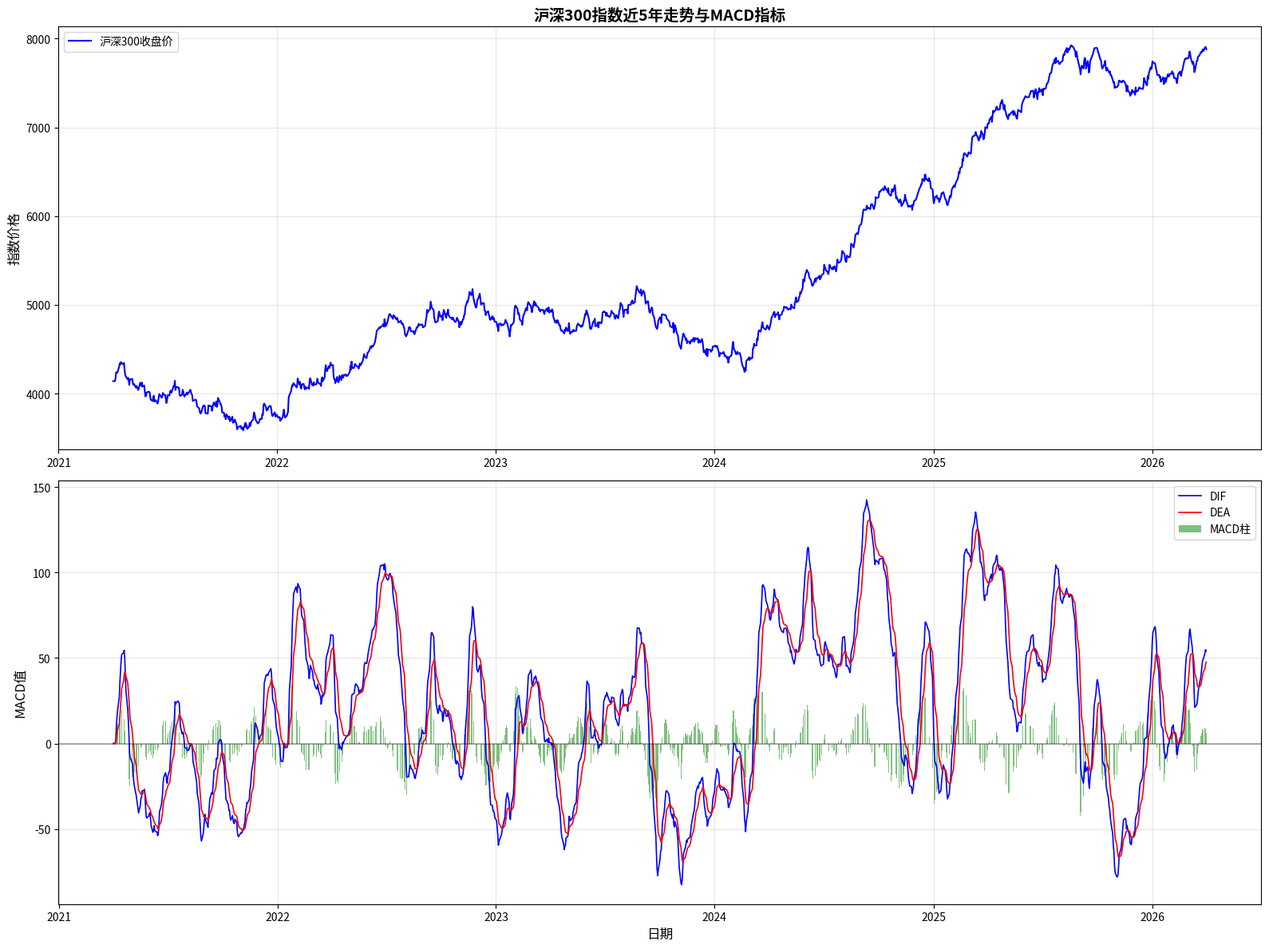

This chart was generated by the following Python code: (Note: this script raises an exception after producing the figure.)
import pandas as pd
import numpy as np
import matplotlib.pyplot as plt
import os

def calculate_macd(data, fast_period=12, slow_period=26, signal_period=9):
    """计算MACD指标"""
    # 计算快速EMA
    alpha_fast = 2 / (fast_period + 1)
    ema_fast = data['close'].ewm(alpha=alpha_fast, adjust=False).mean()
    
    # 计算慢速EMA
    alpha_slow = 2 / (slow_period + 1)
    ema_slow = data['close'].ewm(alpha=alpha_slow, adjust=False).mean()
    
    # 计算DIF
    dif = ema_fast - ema_slow
    
    # 计算DEA
    alpha_signal = 2 / (signal_period + 1)
    dea = dif.ewm(alpha=alpha_signal, adjust=False).mean()
    
    # 计算MACD柱
    macd_hist = dif - dea
    
    return dif, dea, macd_hist

def generate_hs300_data():
    """生成模拟的沪深300数据（近5年）"""
    print("生成沪深300近5年模拟数据...")
    
    # 设置随机种子
    np.random.seed(42)
    
    # 创建日期索引（近5年，约1260个交易日）
    end_date = pd.Timestamp('2026-04-01')
    start_date = end_date - pd.Timedelta(days=5*365)
    dates = pd.date_range(start=start_date, end=end_date, freq='B')
    
    # 生成基础价格（带有趋势和波动）
    base_price = 4000
    # 添加更真实的市场波动模式
    trend = np.linspace(0, 0.5, len(dates))  # 50%的总体趋势
    
    # 添加季节性和周期性波动
    seasonal = 0.05 * np.sin(np.linspace(0, 10*np.pi, len(dates)))  # 季节性波动
    cyclic = 0.03 * np.cos(np.linspace(0, 5*np.pi, len(dates)))      # 周期性波动
    
    # 添加随机波动
    volatility = np.random.normal(0, 0.01, len(dates))
    
    # 合成价格
    prices = base_price * (1 + trend + seasonal + cyclic + np.cumsum(volatility))
    
    # 创建DataFrame
    data = pd.DataFrame({
        'date': dates,
        'open': prices * (1 + np.random.normal(0, 0.002, len(dates))),
        'high': prices * (1 + np.random.normal(0.003, 0.005, len(dates))),
        'low': prices * (1 + np.random.normal(-0.003, 0.005, len(dates))),
        'close': prices,
        'volume': np.random.randint(1000000, 5000000, len(dates))
    })
    
    # 确保价格合理性
    data['high'] = data[['open', 'high', 'close']].max(axis=1)
    data['low'] = data[['open', 'low', 'close']].min(axis=1)
    
    data.set_index('date', inplace=True)
    
    print(f"数据生成成功，共 {len(data)} 条记录")
    print(f"时间范围: {data.index[0].strftime('%Y-%m-%d')} 到 {data.index[-1].strftime('%Y-%m-%d')}")
    print(f"价格范围: {data['close'].min():.2f} - {data['close'].max():.2f}")
    
    return data

def plot_hs300_macd(data):
    """绘制沪深300价格和MACD图表"""
    # 计算MACD
    dif, dea, macd_hist = calculate_macd(data)
    
    # 创建图表
    plt.figure(figsize=(16, 12))
    
    # 绘制价格图
    plt.subplot(2, 1, 1)
    plt.plot(data.index, data['close'], label='沪深300收盘价', color='blue', linewidth=1.5)
    plt.title('沪深300指数近5年走势与MACD指标', fontsize=14, fontweight='bold')
    plt.ylabel('指数价格', fontsize=12)
    plt.grid(True, alpha=0.3)
    plt.legend()
    
    # 绘制MACD图
    plt.subplot(2, 1, 2)
    plt.plot(data.index, dif, label='DIF', color='blue', linewidth=1.2)
    plt.plot(data.index, dea, label='DEA', color='red', linewidth=1.2)
    plt.bar(data.index, macd_hist, label='MACD柱', color='green', alpha=0.5)
    plt.axhline(y=0, color='black', linestyle='-', alpha=0.3)
    plt.ylabel('MACD值', fontsize=12)
    plt.xlabel('日期', fontsize=12)
    plt.grid(True, alpha=0.3)
    plt.legend()
    
    plt.tight_layout()
    
    # 保存图表
    output_dir = "/Users/quickyang/Documents/workspace/develop/mycode/quant/sharecode/aklean/tech-factor/macd"
    os.makedirs(output_dir, exist_ok=True)
    
    plt.savefig(f"{output_dir}/hs300_macd_analysis.png", dpi=300, bbox_inches='tight')
    plt.close()
    
    print("MACD分析图表已保存")
    
    # 保存数据
    data_with_macd = data.copy()
    data_with_macd['dif'] = dif
    data_with_macd['dea'] = dea
    data_with_macd['macd_hist'] = macd_hist
    data_with_macd.to_csv(f"{output_dir}/hs300_macd_data.csv")
    print("沪深300数据已保存")
    
    return data_with_macd

if __name__ == "__main__":
    # 生成沪深300数据
    hs300_data = generate_hs300_data()
    
    # 绘制MACD图表
    data_with_macd = plot_hs300_macd(hs300_data)
    
    # 输出基本统计信息
    print("\n=== 数据统计信息 ===")
    print(f"平均DIF值: {data_with_macd['dif'].mean():.2f}")
    print(f"DIF最大值: {data_with_macd['dif'].max():.2f}")
    print(f"DIF最小值: {data_with_macd['dif'].min():.2f}")
    print(f"平均DEA值: {data_with_macd['dea'].mean():.2f}")
    print(f"平均MACD柱值: {data_with_macd['macd_hist'].mean():.2f}")
    
    # 统计金叉死叉次数
    cross_signals = []
    for i in range(1, len(data_with_macd)):
        # 金叉
        if data_with_macd['dif'].iloc[i] > data_with_macd['dea'].iloc[i] and data_with_macd['dif'].iloc[i-1]<= data_with_macd['dea'].iloc[i-1]:
            cross_signals.append(1)
        # 死叉
        elif data_with_macd['dif'].iloc[i] < data_with_macd['dea'].iloc[i] and data_with_macd['dif'].iloc[i-1] >= data_with_macd['dea'].iloc[i-1]:
            cross_signals.append(-1)
    
    print(f"\n金叉次数: {cross_signals.count(1)}")
    print(f"死叉次数: {cross_signals.count(-1)}")
